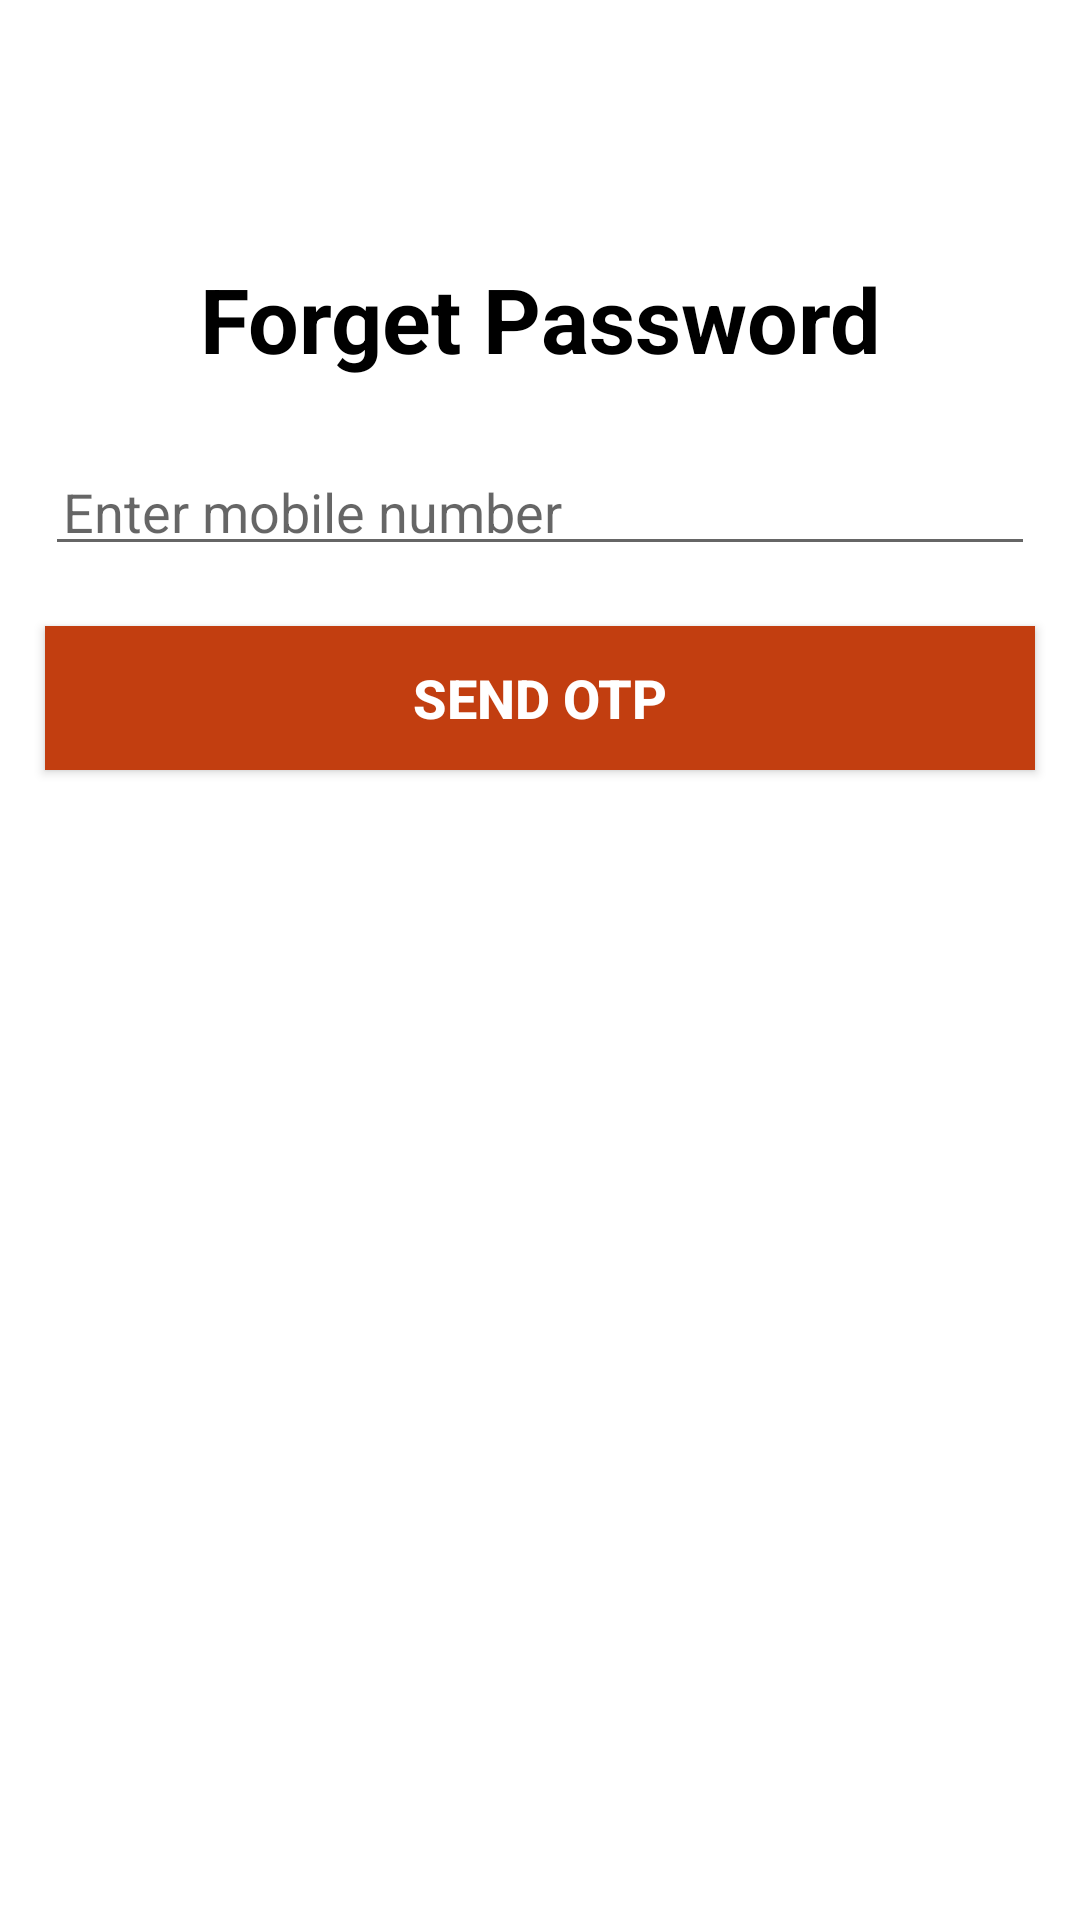

The Android layout XML behind this screen, and the referenced resources:
<!-- AndroidManifest.xml: application theme Theme.FoodBoxx -->
<!-- res/layout/activity_forget_password.xml -->
<?xml version="1.0" encoding="utf-8"?>
<RelativeLayout xmlns:android="http://schemas.android.com/apk/res/android"
    xmlns:app="http://schemas.android.com/apk/res-auto"
    xmlns:tools="http://schemas.android.com/tools"
    android:layout_width="match_parent"
    android:layout_height="match_parent"
    android:background="@color/white"
    tools:context=".ForgetPasswordActivity">


    <TextView
        android:id="@+id/textforget"
        android:layout_width="match_parent"
        android:layout_height="wrap_content"
        android:layout_marginTop="80dp"
        android:gravity="center"
        android:padding="6dp"
        android:text="@string/forget_passwordd"
        android:textColor="@color/black"
        android:textSize="30sp"
        android:textStyle="bold" />

    <EditText
        android:id="@+id/etMobilenumber"
        android:layout_width="match_parent"
        android:layout_height="wrap_content"
        android:layout_below="@id/textforget"
        android:layout_marginLeft="15dp"
        android:layout_marginTop="20dp"
        android:layout_marginRight="15dp"
        android:hint="@string/enter_mobile_number"
        android:inputType="phone"
        android:maxLength="10"
        android:maxLines="1"
        android:padding="6dp" />

    <Button
        android:id="@+id/btnSendOTP"
        android:layout_width="match_parent"
        android:layout_height="wrap_content"
        android:layout_below="@id/etMobilenumber"
        android:layout_marginTop="20dp"
        android:layout_marginLeft="15dp"
        android:layout_marginRight="15dp"
        android:padding="6dp"
        android:background="@color/purple_500"
        android:text="@string/send_otp"
        android:textColor="@color/white"
        android:textStyle="bold"
        android:textSize="18sp"/>

</RelativeLayout>
<!-- resources referenced by this layout -->
<resources>
  <color name="black">#FF000000</color>
  <color name="purple_500">#C23E10</color>
  <color name="white">#FFFFFFFF</color>
  <string name="enter_mobile_number">Enter mobile number</string>
  <string name="forget_passwordd">Forget Password</string>
  <string name="send_otp">Send OTP</string>
  <style name="Theme.FoodBoxx" parent="Theme.MaterialComponents.DayNight.NoActionBar">
          
          <item name="colorPrimary">@color/purple_500</item>
          <item name="colorPrimaryVariant">@color/purple_700</item>
          <item name="colorOnPrimary">@color/white</item>
          
          <item name="colorSecondary">@color/teal_200</item>
          <item name="colorSecondaryVariant">@color/teal_700</item>
          <item name="colorOnSecondary">@color/black</item>
          
          <item name="android:statusBarColor" tools:targetApi="l">?attr/colorPrimaryVariant</item>
          
      </style>
  <color name="purple_700">#C23E10</color>
  <color name="teal_200">#D81B60</color>
  <color name="teal_700">#FF018786</color>
</resources>
